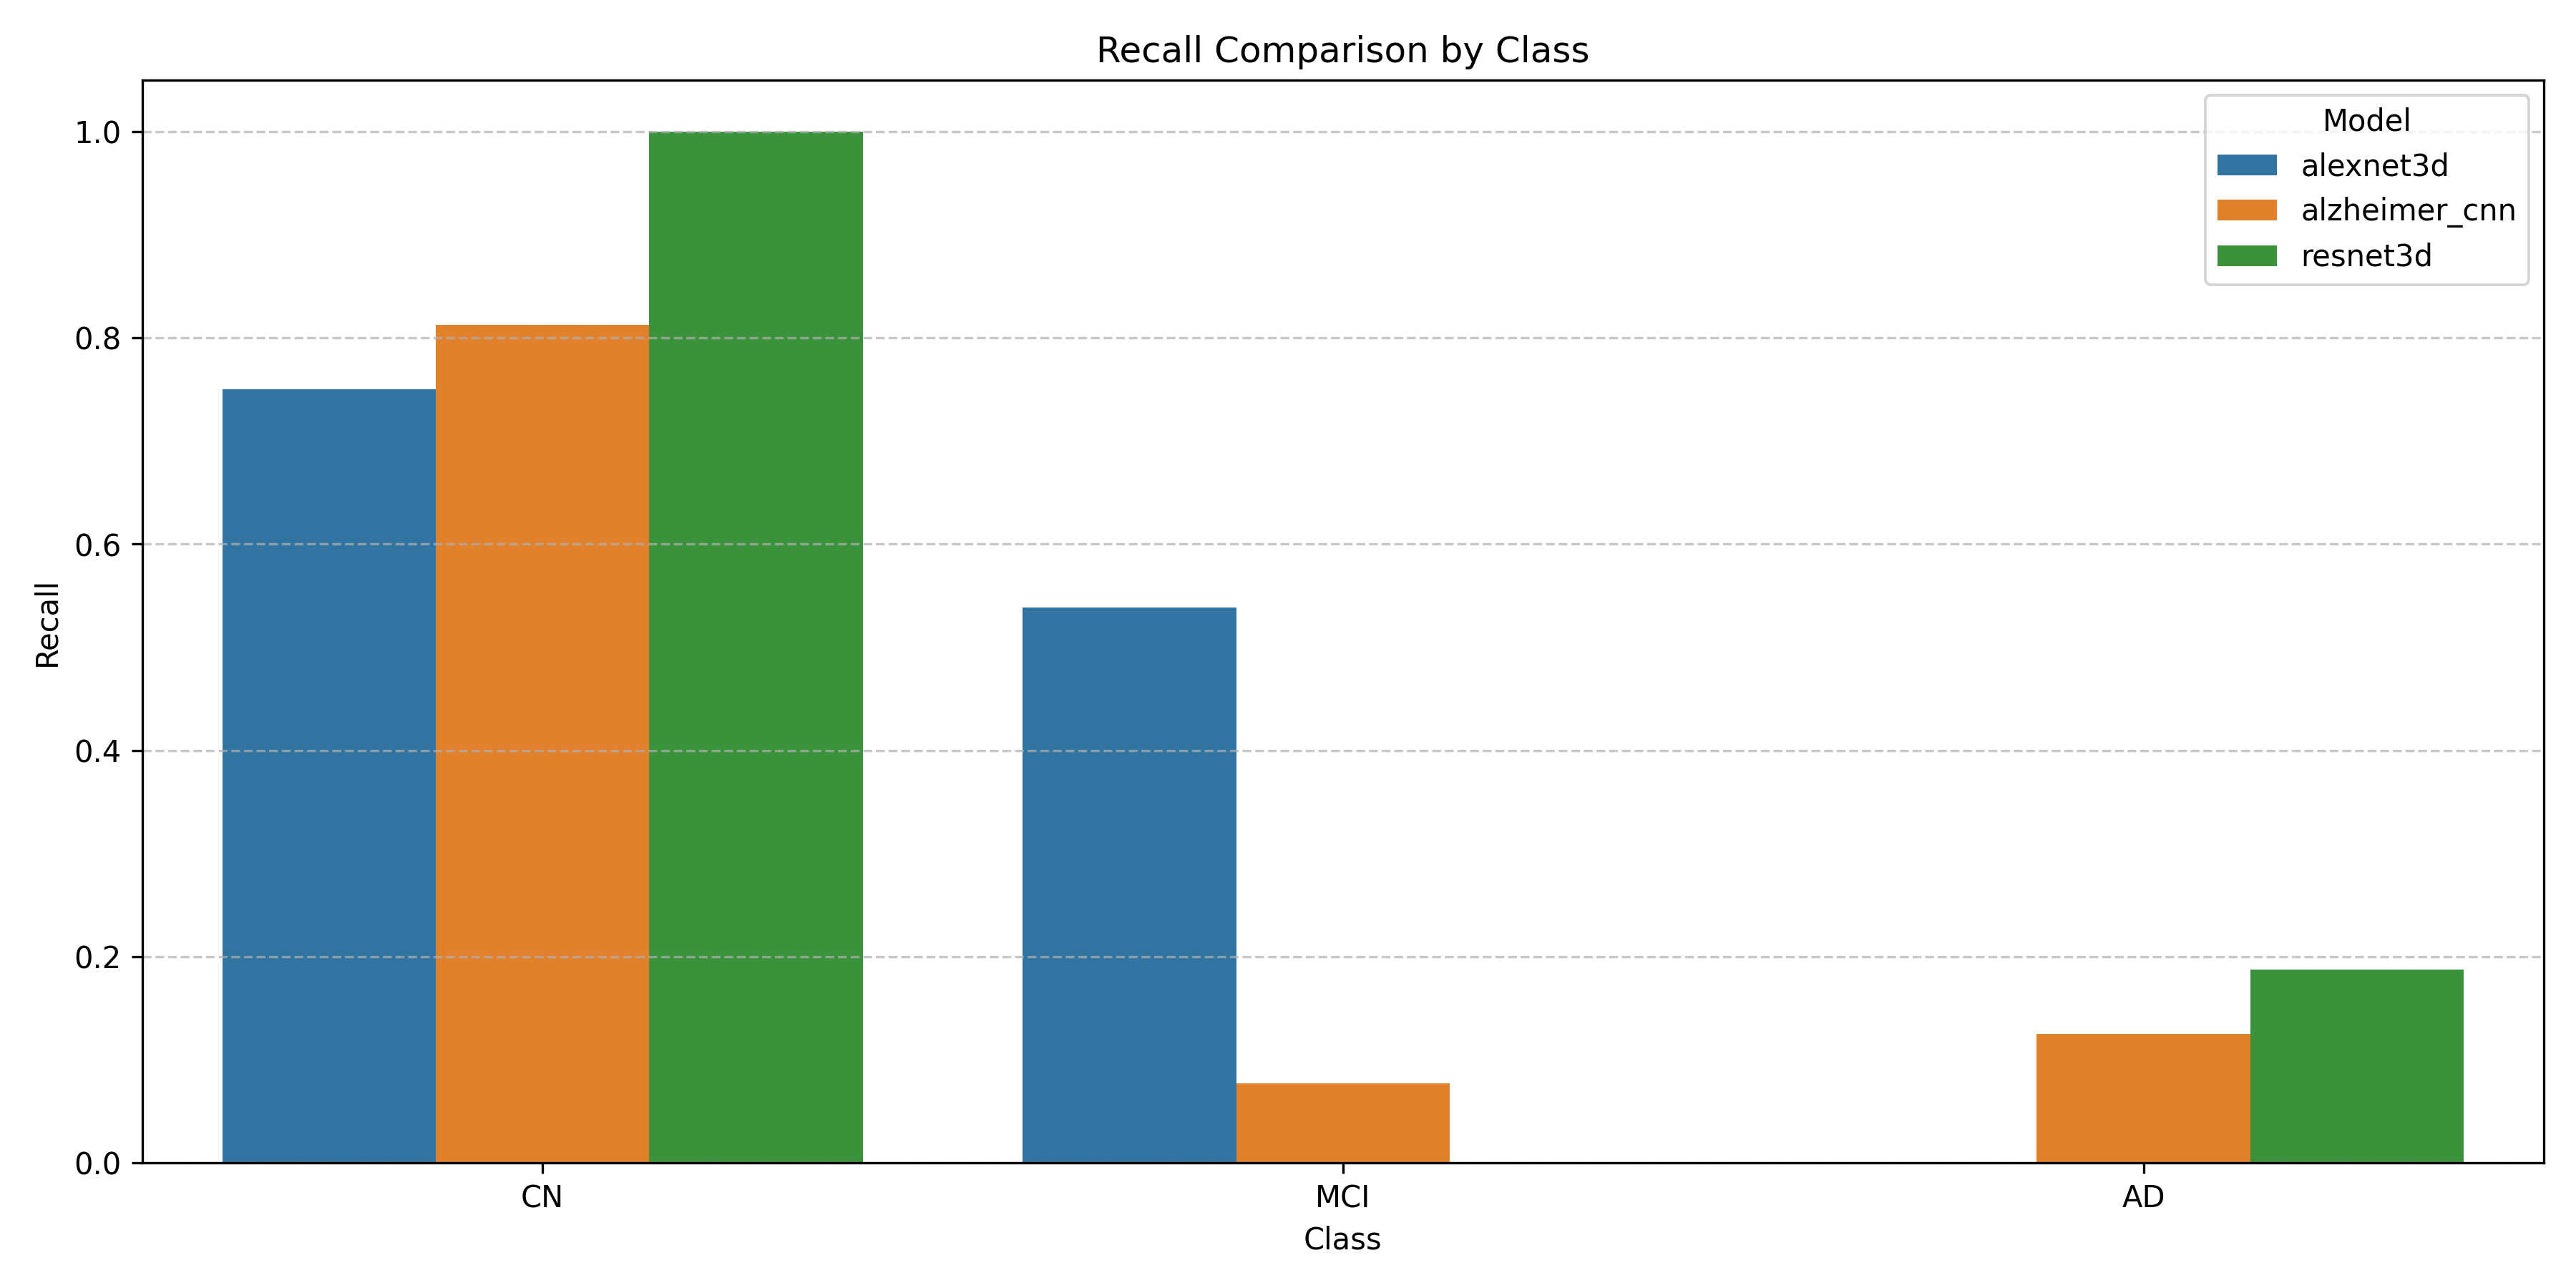

Data behind this chart, as committed beside it:
Model, Class, Recall
alexnet3d, CN, 0.75
alexnet3d, MCI, 0.5385
alexnet3d, AD, 0.0
alzheimer_cnn, CN, 0.8125
alzheimer_cnn, MCI, 0.07692
alzheimer_cnn, AD, 0.125
resnet3d, CN, 1.0
resnet3d, MCI, 0.0
resnet3d, AD, 0.1875
